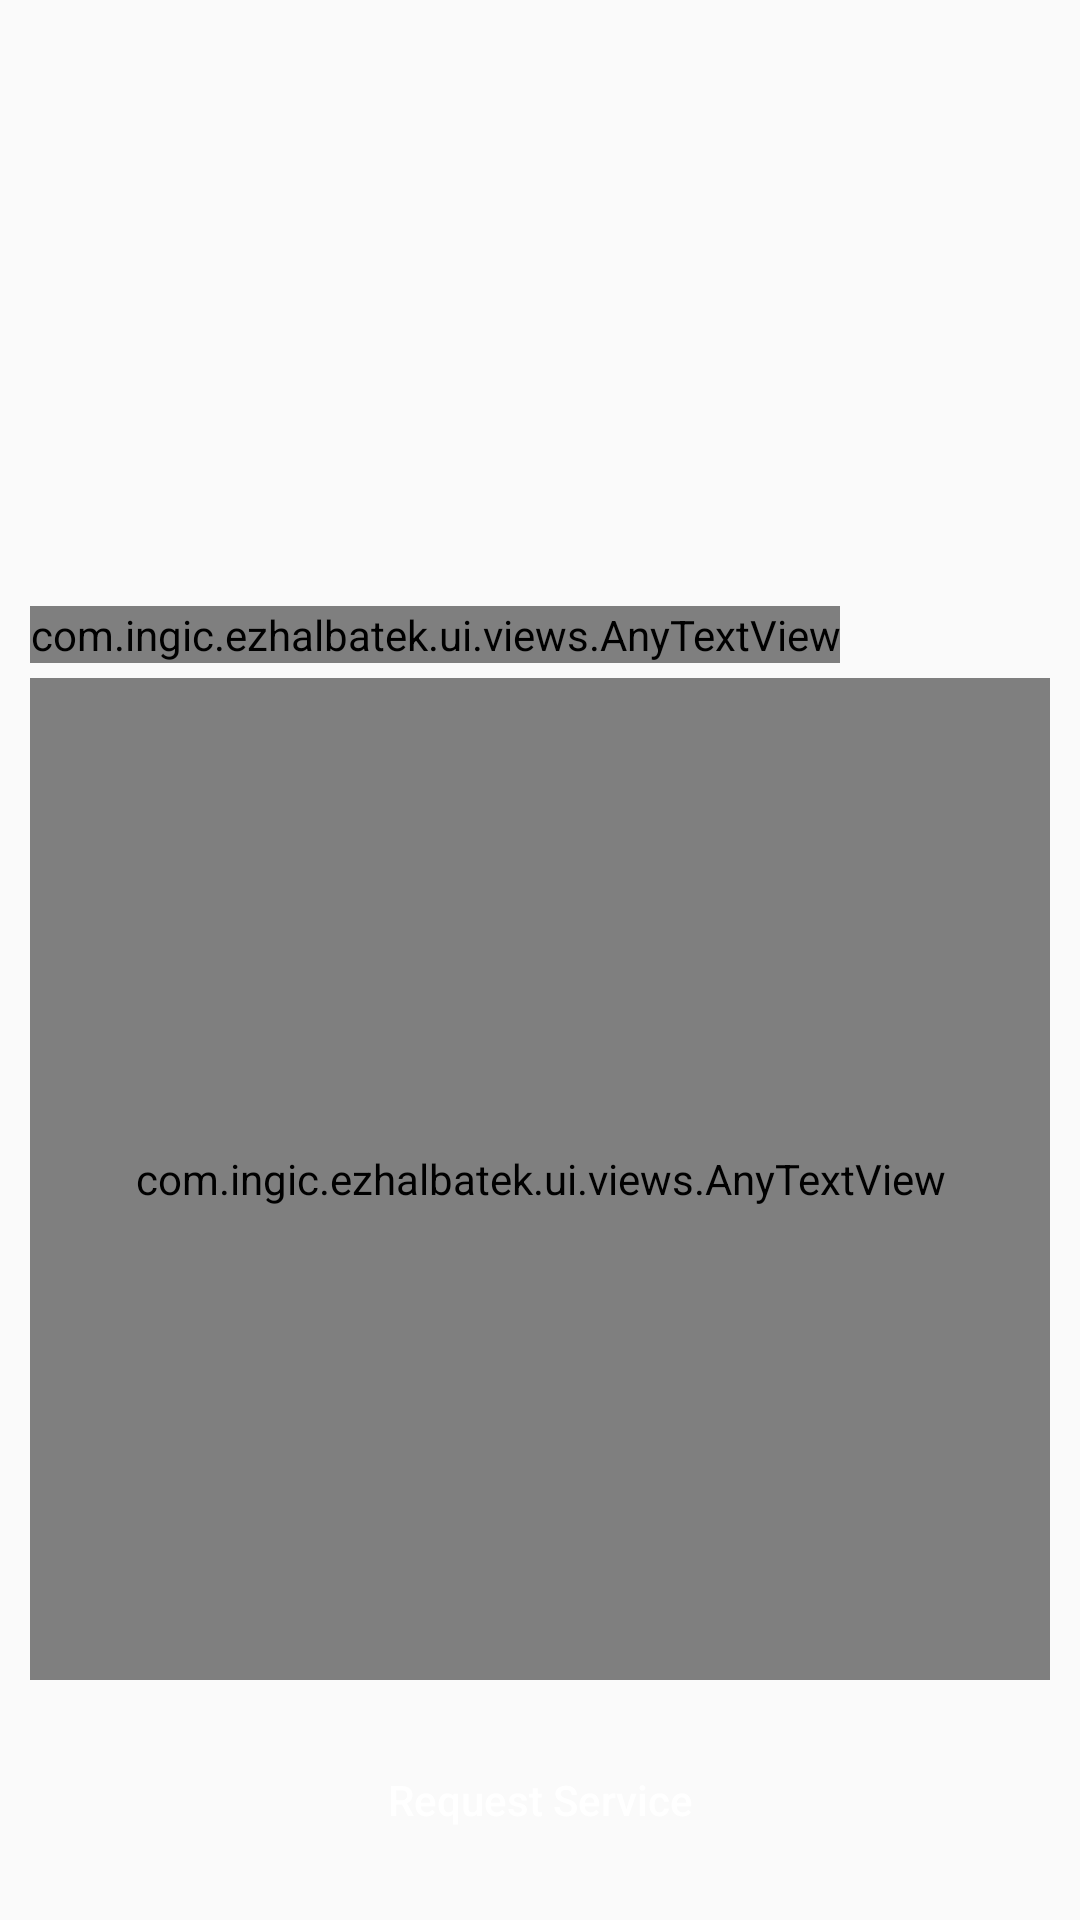

Write the Android layout XML for this screen, with the resource values it uses.
<!-- AndroidManifest.xml: application theme AppTheme -->
<!-- res/layout/fragment_request_detail.xml -->
<?xml version="1.0" encoding="utf-8"?>
<ScrollView
    xmlns:android="http://schemas.android.com/apk/res/android"
    xmlns:app="http://schemas.android.com/apk/res-auto"
    android:layout_width="match_parent"
    android:layout_height="match_parent"
    android:fillViewport="true">

    <LinearLayout
        android:layout_width="match_parent"
        android:layout_height="match_parent"
        android:orientation="vertical">

        <ImageView
            android:id="@+id/imgCategoryImage"
            android:layout_width="match_parent"
            android:layout_height="0dp"
            android:layout_weight="0.3"
            android:scaleType="fitXY"
            android:src="@drawable/image_placeholder" />

        <android.support.constraint.ConstraintLayout
            android:layout_width="match_parent"
            android:layout_height="0dp"
            android:layout_weight="0.7"
            android:orientation="vertical"
            android:padding="@dimen/x10">

            <com.ingic.ezhalbatek.ui.views.AnyTextView
                android:id="@+id/txtDescriptionTitle"
                android:layout_width="0dp"
                android:layout_height="wrap_content"
                android:layout_gravity="start"
                android:gravity="center"
                android:text="@string/description"
                android:textColor="@color/black"
                android:textSize="@dimen/x16"
                app:layout_constraintBottom_toTopOf="@+id/txtDescriptionDetail"
                app:layout_constraintStart_toStartOf="parent"
                app:layout_constraintTop_toTopOf="parent"
                app:typeface="@string/font_normal_dark" />

            <com.ingic.ezhalbatek.ui.views.AnyTextView
                android:id="@+id/txtDescriptionDetail"
                android:layout_width="0dp"
                android:layout_height="0dp"
                android:layout_gravity="end"
                android:layout_marginTop="@dimen/x5"
                android:ellipsize="end"
                android:gravity="start"
                android:textColor="@color/app_font_gray"
                android:textSize="@dimen/x14"
                app:layout_constraintBottom_toTopOf="@+id/btnRequest"
                app:layout_constraintEnd_toEndOf="parent"
                app:layout_constraintStart_toStartOf="parent"
                app:layout_constraintTop_toBottomOf="@+id/txtDescriptionTitle"
                app:typeface="@string/font_normal" />

            <Button
                android:id="@+id/btnRequest"
                android:layout_width="0dp"
                android:layout_height="@dimen/x40"
                android:layout_marginBottom="@dimen/x10"
                android:layout_marginEnd="@dimen/x20"
                android:layout_marginStart="@dimen/x20"
                android:layout_marginTop="@dimen/x20"
                android:background="@drawable/button_red"
                android:text="@string/request_service"
                android:textAllCaps="false"
                android:textColor="@color/white"
                app:layout_constraintBottom_toBottomOf="parent"
                app:layout_constraintEnd_toEndOf="parent"
                app:layout_constraintStart_toStartOf="parent"
                app:layout_constraintTop_toBottomOf="@+id/txtDescriptionDetail" />
        </android.support.constraint.ConstraintLayout>
    </LinearLayout>
</ScrollView>
<!-- resources referenced by this layout -->
<resources>
  <color name="app_font_gray">#000000</color>
  <color name="black">#000</color>
  <color name="white">#FFFFFFFF</color>
  <dimen name="x10">10dp</dimen>
  <dimen name="x14">14dp</dimen>
  <dimen name="x16">16dp</dimen>
  <dimen name="x20">20dp</dimen>
  <dimen name="x40">40dp</dimen>
  <dimen name="x5">5dp</dimen>
  <string name="description">Description :</string>
  <string name="font_normal">Raleway-ExtraLight_0.ttf</string>
  <string name="font_normal_dark">OpenSans-Regular.ttf</string>
  <string name="request_service">Request Service</string>
  <style name="AppTheme" parent="AppBaseTheme">
  
          
          <item name="colorAccent">@color/app_red</item>
          <item name="colorPrimaryDark">@color/black</item>
          <item name="colorPrimary">@color/app_red</item>
          <item name="android:windowNoTitle">true</item>
      </style>
  <style name="AppBaseTheme" parent="Theme.AppCompat.Light.NoActionBar">
          
      </style>
  <color name="app_red">#D93830</color>
</resources>
